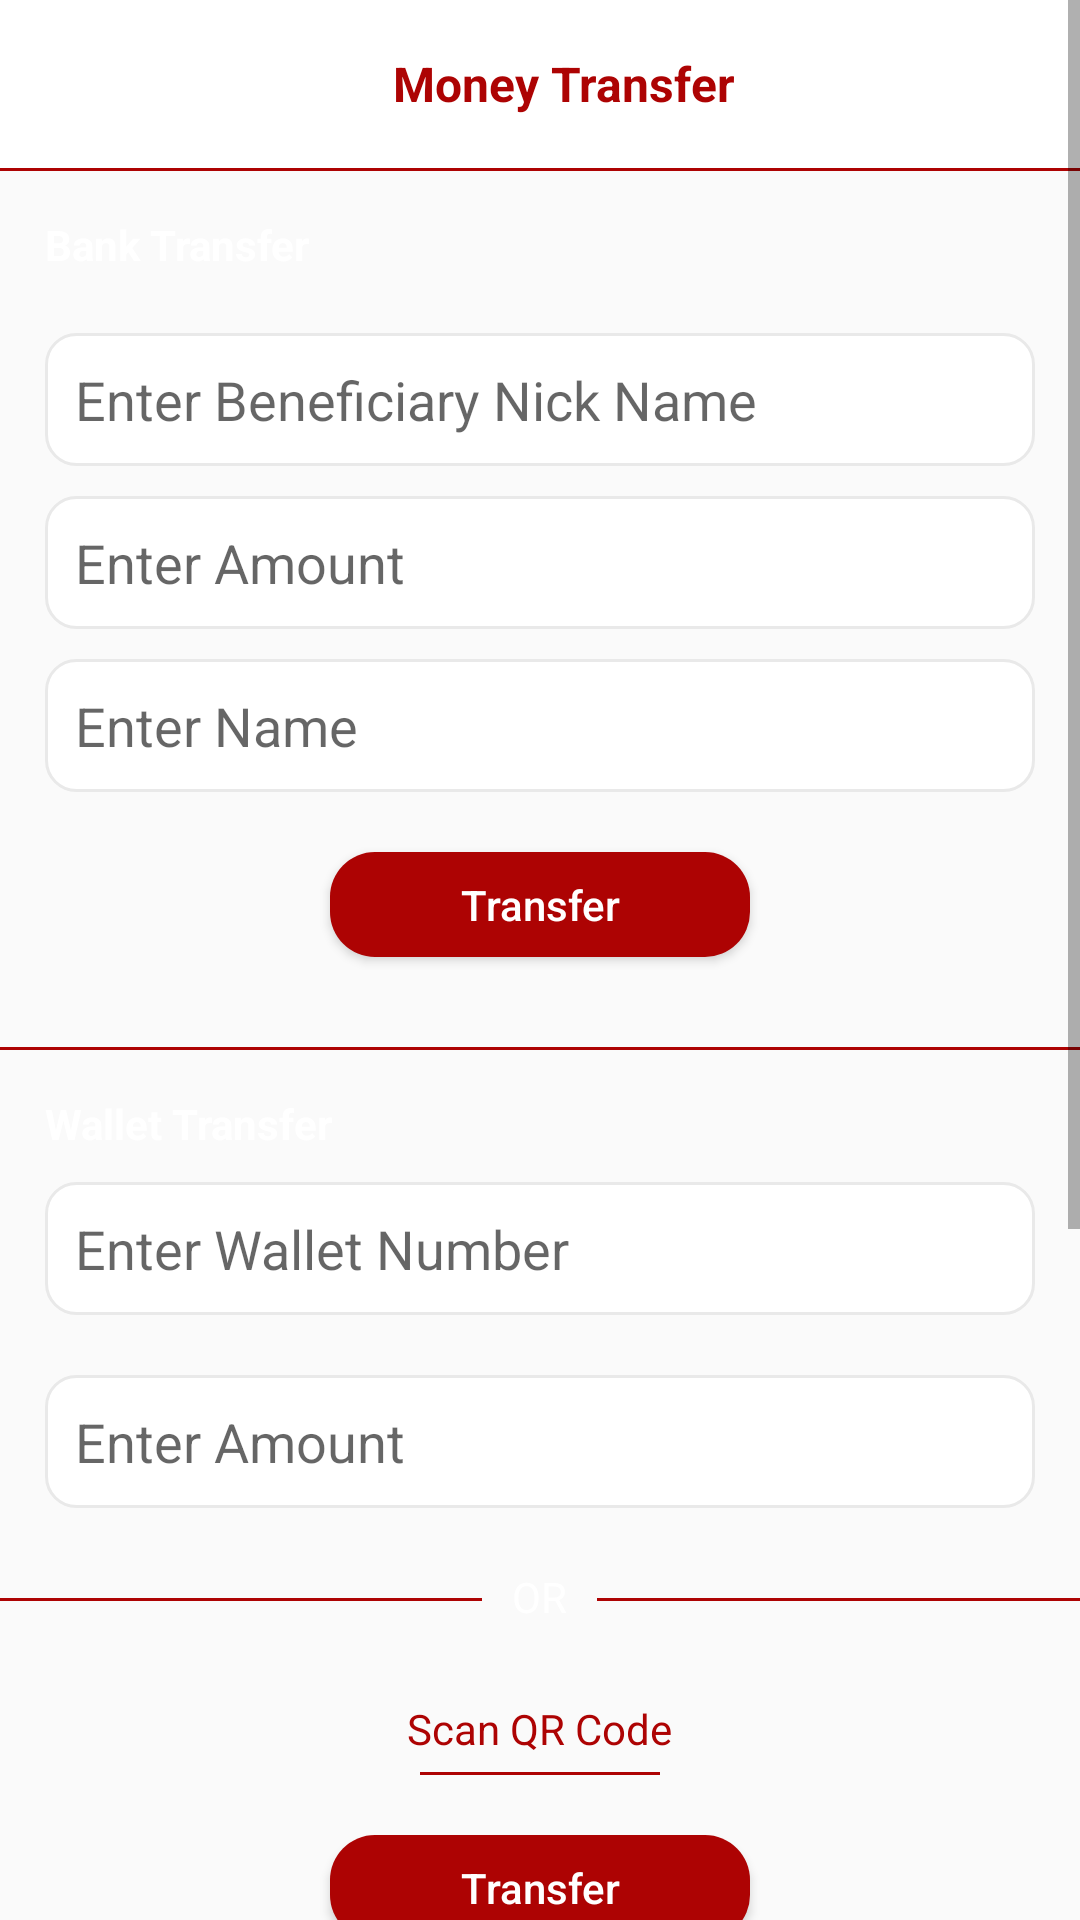

Android layout source for this screen:
<!-- AndroidManifest.xml: application theme AppTheme -->
<!-- res/layout/fragment_send_money.xml -->
<?xml version="1.0" encoding="utf-8"?>
<RelativeLayout xmlns:android="http://schemas.android.com/apk/res/android"
    xmlns:tools="http://schemas.android.com/tools"
    android:layout_width="match_parent"
    android:layout_height="match_parent"
    xmlns:app="http://schemas.android.com/apk/res-auto"
    tools:context=".Fragments.SendMoneyFragment">

    <ScrollView
        android:layout_width="match_parent"
        android:layout_height="match_parent">
    <LinearLayout
        android:layout_width="match_parent"
        android:layout_height="match_parent"
        android:paddingBottom="50dp"
        android:orientation="vertical">


    <androidx.appcompat.widget.Toolbar
        android:id="@+id/toolbar"
        android:layout_width="match_parent"
        android:layout_height="?attr/actionBarSize"
        android:background="@color/white"
        app:popupTheme="@style/AppTheme.PopupOverlay">

        <RelativeLayout
            android:layout_width="match_parent"
            android:layout_height="wrap_content">

                 <TextView
                android:id="@+id/title_tv"
                android:layout_width="wrap_content"
                android:layout_height="wrap_content"
                android:layout_marginLeft="50dp"
                android:text="Money Transfer"
                android:layout_centerInParent="true"
                android:textColor="@color/red"
                android:textSize="16sp"
                android:textStyle="bold" />

        </RelativeLayout>

    </androidx.appcompat.widget.Toolbar>

        <View
            android:layout_width="match_parent"
            android:layout_height="1dp"
            android:background="@color/red"/>

        <LinearLayout
            android:layout_width="match_parent"
            android:layout_height="wrap_content"
            android:orientation="vertical">

            <TextView
                android:layout_width="wrap_content"
                android:layout_height="wrap_content"
                android:text="Bank Transfer"
                android:textStyle="bold"
                android:layout_marginLeft="15dp"
               android:layout_marginTop="15dp"
                android:textColor="@color/colorPrimaryDark"/>


            <EditText
                android:id="@+id/et_benid"
                android:layout_width="match_parent"
                android:layout_height="wrap_content"
                android:layout_marginLeft="15dp"
                android:padding="10dp"
                android:singleLine="true"
                android:maxLines="1"
                android:editable="false"
                android:layout_marginTop="20dp"
                android:hint="Enter Beneficiary Nick Name"
                android:background="@drawable/edittext_backg"
                android:layout_marginRight="15dp"/>

            <EditText
                android:id="@+id/et_amount"
                android:layout_width="match_parent"
                android:layout_height="wrap_content"
                android:layout_marginLeft="15dp"
                android:padding="10dp"
                android:singleLine="true"
                android:maxLines="1"
                android:layout_marginTop="10dp"
                android:hint="Enter Amount"
                android:inputType="number"
                android:background="@drawable/edittext_backg"
                android:layout_marginRight="15dp"/>


            <EditText
                android:id="@+id/et_name"
                android:layout_width="match_parent"
                android:layout_height="wrap_content"
                android:layout_marginLeft="15dp"
                android:padding="10dp"
                android:singleLine="true"
                android:editable="false"
                android:maxLines="1"
                android:layout_marginTop="10dp"
                android:hint="Enter Name"
                android:background="@drawable/edittext_backg"
                android:layout_marginRight="15dp"/>


            <Button
                android:id="@+id/bt_name"
                android:layout_width="140dp"
                android:layout_height="35dp"
                android:text="Transfer"
                android:textAllCaps="false"
                android:layout_gravity="center_horizontal"
                android:layout_marginTop="20dp"
                android:layout_marginBottom="20dp"
                android:background="@drawable/button_back"
                android:textColor="@color/white"/>


        </LinearLayout>

    <View
        android:layout_width="match_parent"
        android:layout_height="1dp"
        android:layout_marginTop="10dp"
        android:background="@color/red"/>


        <TextView
            android:layout_width="wrap_content"
            android:layout_height="wrap_content"
            android:text="Wallet Transfer"
            android:textStyle="bold"
            android:layout_marginLeft="15dp"
            android:layout_marginTop="15dp"
            android:textColor="@color/colorPrimaryDark"/>

        <Spinner
            android:id="@+id/spinner_card_list"
            android:layout_width="match_parent"
            android:layout_height="40dp"
            android:layout_margin="10dp"
            app:layout_constraintBottom_toBottomOf="parent"
            app:layout_constraintEnd_toEndOf="parent"
            app:layout_constraintHorizontal_bias="0.502"
            app:layout_constraintStart_toStartOf="parent"
            android:visibility="gone"
            app:layout_constraintTop_toTopOf="parent"
            app:layout_constraintVertical_bias="0.498" />

        <EditText
            android:id="@+id/et_wallet_number"
            android:layout_width="match_parent"
            android:layout_height="wrap_content"
            android:layout_marginLeft="15dp"
            android:padding="10dp"
            android:singleLine="true"
            android:maxLines="1"
            android:layout_marginTop="10dp"
            android:hint="Enter Wallet Number"
            android:background="@drawable/edittext_backg"
            android:layout_marginRight="15dp"/>
        <EditText
            android:id="@+id/et_amount1"
            android:layout_width="match_parent"
            android:layout_height="wrap_content"
            android:layout_marginLeft="15dp"
            android:padding="10dp"
            android:singleLine="true"
            android:inputType="number"
            android:maxLines="1"
            android:layout_marginTop="20dp"
            android:hint="Enter Amount"
            android:background="@drawable/edittext_backg"
            android:layout_marginRight="15dp"/>

        <LinearLayout
            android:layout_width="match_parent"
            android:layout_height="wrap_content"
            android:layout_marginTop="20dp"
            android:orientation="horizontal">

            <View
                android:layout_width="0dp"
                android:layout_weight="1"
                android:layout_height="1dp"
                android:layout_marginTop="10dp"
                android:background="@color/red"/>
            <TextView
                android:layout_width="wrap_content"
                android:layout_height="wrap_content"
                android:text="OR"
                android:layout_marginHorizontal="10dp"
                android:textColor="@color/colorPrimaryDark"/>

            <View
                android:layout_width="0dp"
                android:layout_weight="1"
                android:layout_height="1dp"
                android:layout_marginTop="10dp"
                android:background="@color/red"/>


        </LinearLayout>
        <TextView
            android:id="@+id/bt_scan"
            android:layout_width="wrap_content"
            android:layout_height="wrap_content"
            android:text="Scan QR Code"
            android:textAllCaps="false"
            android:padding="5dp"
            android:layout_gravity="center_horizontal"
            android:layout_marginTop="20dp"
            android:textColor="@color/red"/>

        <View
            android:layout_width="80dp"
            android:layout_height="1dp"
            android:layout_gravity="center"
            android:background="@color/red"/>


        <Button
            android:id="@+id/bt_wallet"
            android:layout_width="140dp"
            android:layout_height="35dp"
            android:text="Transfer"
            android:textAllCaps="false"
            android:layout_gravity="center_horizontal"
            android:layout_marginTop="20dp"
            android:layout_marginBottom="20dp"
            android:background="@drawable/button_back"
            android:textColor="@color/white"/>



        <View
            android:layout_width="match_parent"
            android:layout_height="1dp"
            android:background="@color/red"/>

        <LinearLayout
            android:layout_width="match_parent"
            android:layout_height="wrap_content"
            android:orientation="vertical">

            <TextView
                android:layout_width="wrap_content"
                android:layout_height="wrap_content"
                android:text="Wallet to Bank Transfer"
                android:textStyle="bold"
                android:layout_marginLeft="15dp"
                android:layout_marginTop="15dp"
                android:textColor="@color/colorPrimaryDark"/>


            <EditText
                android:id="@+id/et_benid1"
                android:layout_width="match_parent"
                android:layout_height="wrap_content"
                android:layout_marginLeft="15dp"
                android:padding="10dp"
                android:singleLine="true"
                android:editable="false"
                android:maxLines="1"
                android:layout_marginTop="20dp"
                android:hint="Enter Beneficiary Nick Name"
                android:background="@drawable/edittext_backg"
                android:layout_marginRight="15dp"/>

            <EditText
                android:id="@+id/et_amount2"
                android:layout_width="match_parent"
                android:layout_height="wrap_content"
                android:layout_marginLeft="15dp"
                android:padding="10dp"
                android:singleLine="true"
                android:maxLines="1"
                android:layout_marginTop="10dp"
                android:hint="Enter Amount"
                android:inputType="number"
                android:background="@drawable/edittext_backg"
                android:layout_marginRight="15dp"/>


            <EditText
                android:id="@+id/et_name1"
                android:layout_width="match_parent"
                android:layout_height="wrap_content"
                android:layout_marginLeft="15dp"
                android:padding="10dp"
                android:editable="false"
                android:singleLine="true"
                android:maxLines="1"
                android:layout_marginTop="10dp"
                android:hint="Enter Name"
                android:background="@drawable/edittext_backg"
                android:layout_marginRight="15dp"/>


            <Button
                android:id="@+id/bt_name1"
                android:layout_width="140dp"
                android:layout_height="35dp"
                android:text="Transfer"
                android:textAllCaps="false"
                android:layout_gravity="center_horizontal"
                android:layout_marginTop="20dp"
                android:layout_marginBottom="20dp"
                android:background="@drawable/button_back"
                android:textColor="@color/white"/>


        </LinearLayout>


    </LinearLayout>
    </ScrollView>

</RelativeLayout>
<!-- resources referenced by this layout -->
<resources>
  <color name="colorPrimaryDark">@color/white</color>
  <color name="red">#AD0303</color>
  <color name="white">#fff</color>
  <!-- drawable button_back (drawable) -->
  <?xml version="1.0" encoding="utf-8"?>
  <shape xmlns:android="http://schemas.android.com/apk/res/android">
  <solid android:color="@color/red"/>
      <corners android:radius="15dp"/>
  
  </shape>
  <!-- drawable edittext_backg (drawable) -->
  <?xml version="1.0" encoding="utf-8"?>
  <shape xmlns:android="http://schemas.android.com/apk/res/android">
  <solid android:color="@color/white"/>
      <stroke android:color="#E9E9E9"
          android:width="1dp" />
      <corners
          android:radius="10dp"/>
  
  </shape>
  <style name="AppTheme.PopupOverlay" parent="ThemeOverlay.MaterialComponents.Light" />
  <style name="AppTheme" parent="Theme.AppCompat.Light.NoActionBar">
          
          <item name="colorPrimary">@color/colorPrimary</item>
          <item name="colorPrimaryDark">@color/colorPrimaryDark</item>
          <item name="colorAccent">@color/colorAccent</item>
      </style>
  <color name="colorPrimary">#6200EE</color>
  <color name="colorAccent">#03DAC5</color>
</resources>
